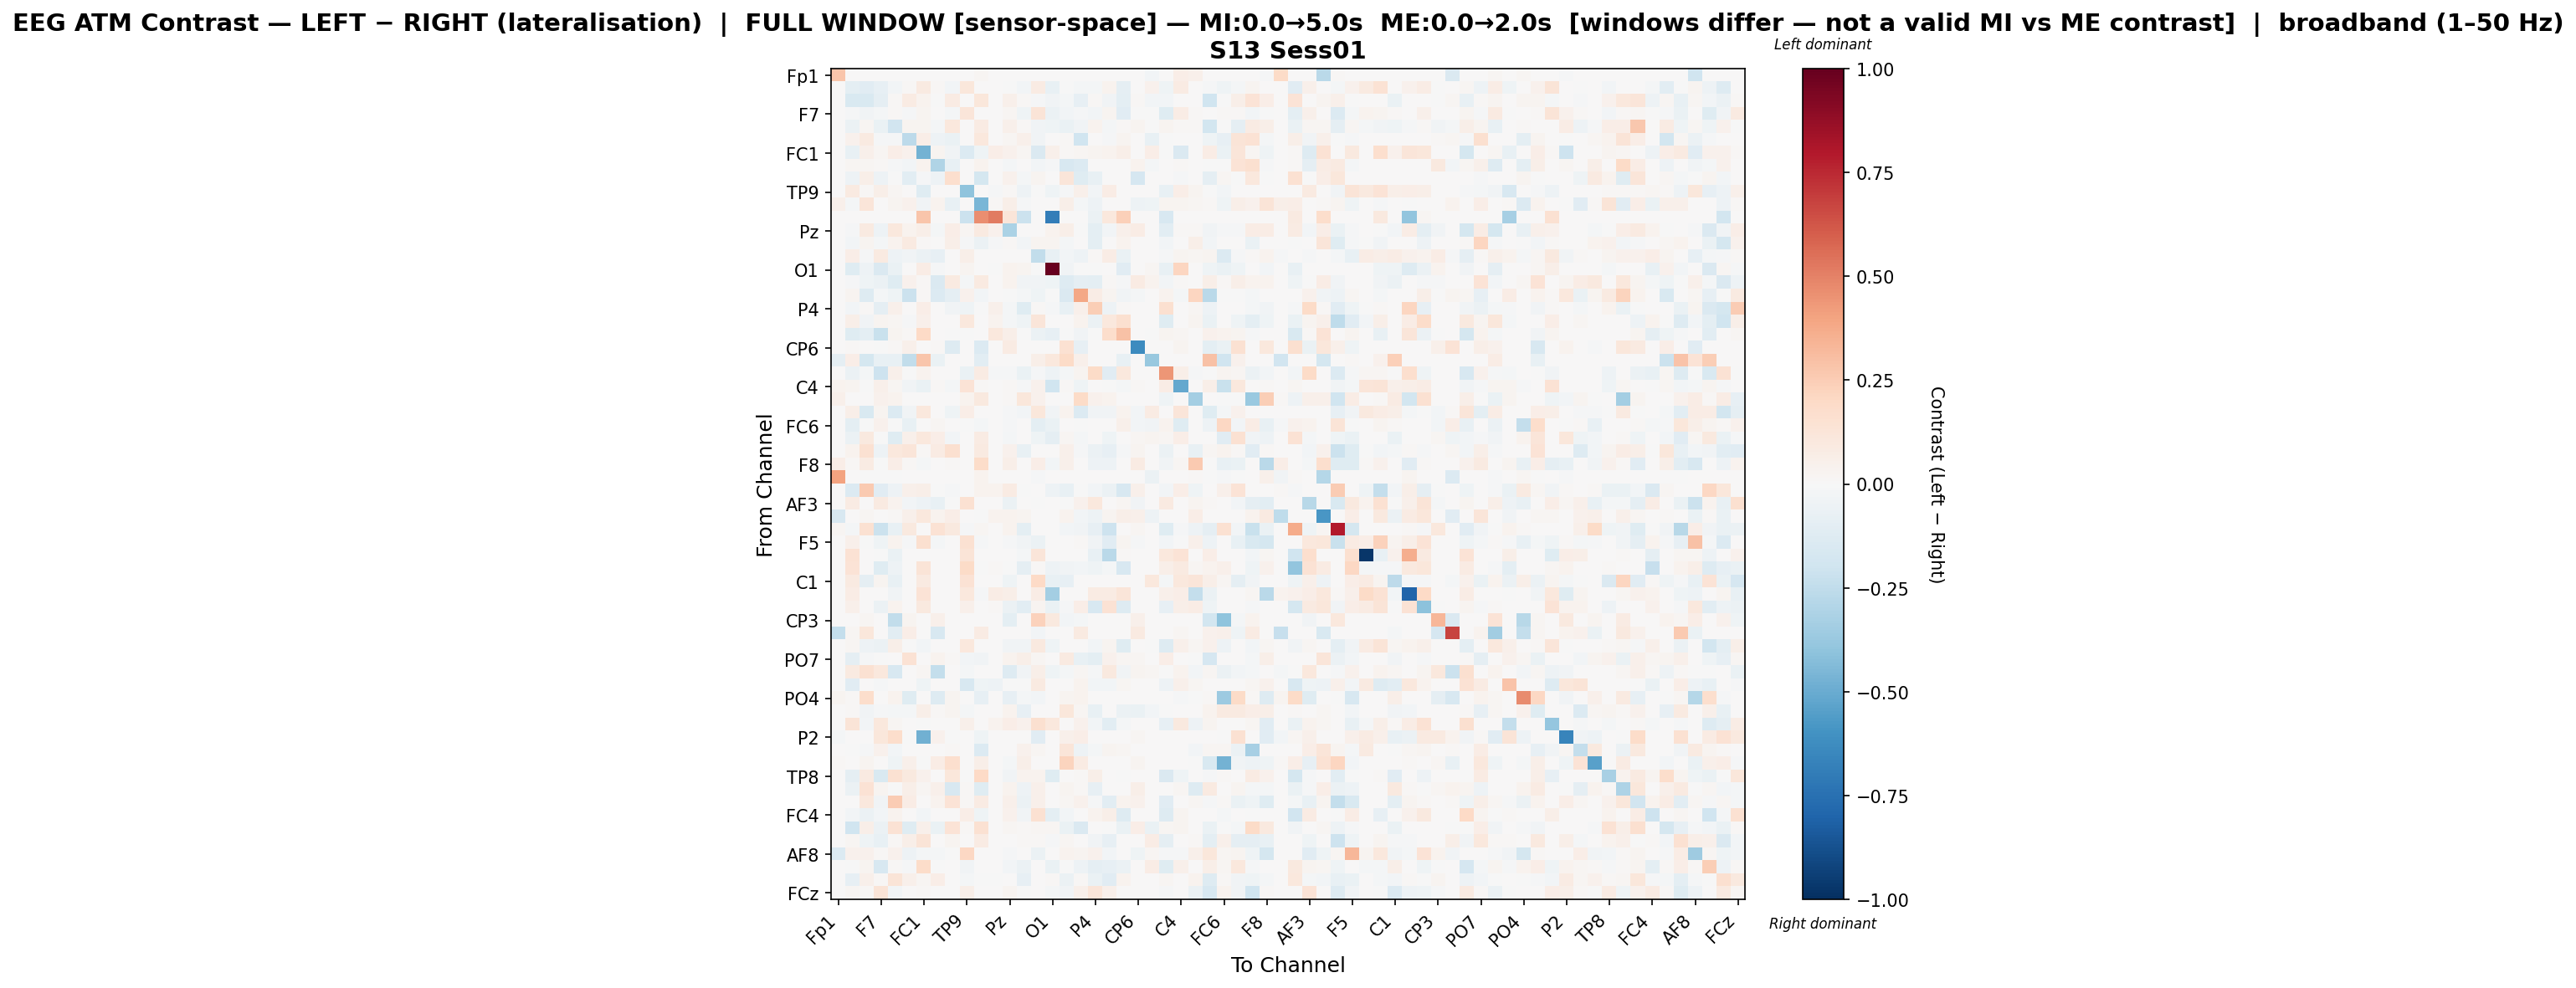

The file beside this chart, header and first rows:
, Fp1, Fz, F3, F7, FT9, FC5, FC1, C3, T7, TP9, CP5, CP1, Pz, P3, P7, O1, Oz, O2, P4, P8, TP10, CP6, CP2
Fp1, 0.2763, 0.0, 0.0, 0.0, 0.0, 0.0, 0.0, 0.0, 0.0, 0.0, 0.01945, 0.0, 0.0, 0.0, 0.0, 0.0, 0.0, 0.0008277, 0.0, 0.0, 0.0, 0.0, -0.02828
Fz, 0.0, -0.09589, -0.1102, -0.08129, -0.03025, 0.01048, 0.08966, 0.01349, -0.02732, 0.1104, 0.001853, 0.0, -0.005004, -0.02786, 0.08349, -0.07291, -0.003243, -0.01993, -0.01929, 0.03832, -0.08681, 0.00152, 0.03975
F3, 0.0, -0.1546, -0.1496, -0.09322, 0.01319, 0.07926, 0.03247, -0.006797, 0.08192, 0.004954, 0.1112, 0.0, 0.05143, 0.0149, -0.01155, -0.03723, -0.0234, -0.08417, 0.01212, -0.03727, -0.09515, 0.01493, -0.02363
F7, 0.0, -0.01299, -0.03866, -0.02132, 0.008079, -0.01354, 0.03011, 0.003324, -0.01869, 0.1185, 0.0, 0.0, 0.01795, -0.04067, 0.1298, -0.05863, -0.02514, -0.01278, -0.03117, 0.02794, -0.1099, -0.0009766, -0.003467
FT9, 0.0, -0.05599, 0.0177, -0.06622, -0.1948, 0.02344, 0.031, -0.02296, 0.1053, 0.003015, 0.08394, 0.0, 0.04965, 0.008611, -0.03335, -0.04185, -0.06546, -0.03772, 0.03697, -0.01902, 0.01186, 0.02783, -0.005305
FC5, 0.0, 0.04153, 0.09084, -0.008043, -0.01174, -0.2588, 0.06411, -0.05349, -0.0679, 0.0, 0.107, 0.0, 0.02171, 0.04705, -0.03469, 0.0, 0.01185, -0.2026, 0.0, -0.008302, 0.02373, 0.002321, -0.07531
FC1, 0.0, -0.07538, 0.0487, 0.01698, 0.06413, 0.04063, -0.475, 0.02448, -0.03179, -0.1356, -0.04309, 0.0683, 0.04185, 0.01577, -0.1427, 0.0545, 0.01034, 0.01717, 0.03103, 0.03715, 0.06134, 0.001577, 0.0695
C3, 0.0, 0.02097, 0.02279, 0.01544, -0.01265, -0.02403, 0.03698, -0.299, -0.07718, 0.0, 0.03809, 0.0, -0.01629, 0.0, -0.02925, -0.009872, -0.1574, -0.1389, 0.0, 0.0, 0.0, 0.03888, -0.01658
T7, 0.0, -0.05, 0.055, -0.05371, -0.0061, -0.1072, -0.01064, -0.05462, 0.1686, 0.0, -0.1782, 0.0, 0.04341, -0.01826, 0.02441, 0.0, 0.1225, -0.1211, -0.07263, 0.0, 0.0, -0.1709, 0.0
TP9, 0.0, 0.09159, 0.01072, 0.06233, 0.0163, 0.0, -0.1241, 0.0, 0.0, -0.399, 0.0, -0.01495, 0.009256, -0.05252, -0.002839, -0.04214, -0.01102, 0.04996, -0.02619, 0.07637, 0.004049, 0.0, 0.0
CP5, 0.05389, -0.01613, 0.1199, 0.0, 0.02357, 0.04146, -0.03887, 0.0371, -0.07771, 0.0, -0.4557, 0.01048, 0.05812, -0.01173, 0.0, 0.002015, 0.05578, -0.01769, -0.05434, 0.0, 0.0, -0.05392, -0.04085
CP1, 0.0, 0.0, 0.0, 0.0, 0.0, 0.0, 0.2756, 0.0, 0.0, -0.2171, 0.462, 0.5186, 0.124, -0.2171, 0.0, -0.6944, 0.0, 0.0, -0.05553, 0.1028, 0.2349, 0.0, 0.0
Pz, 0.0, -0.01203, 0.0909, -0.04779, 0.105, 0.03777, 0.05975, -0.02151, 0.07014, 0.01706, 0.09082, 0.04452, -0.3153, 0.006416, 0.007174, 0.03246, 0.06077, -0.005829, -0.09405, -0.02527, 0.05241, 0.07702, 0.0
P3, 0.0006169, -0.02617, 0.02834, -0.01671, 0.03774, 0.08914, 0.01432, 0.0, 0.05848, -0.01368, -0.05788, -0.009561, 0.01192, -0.02924, 0.02727, 0.02976, -0.01597, 0.0007016, -0.09885, 0.0002913, 0.0357, 0.0, 0.0
P7, 0.0, 0.06722, -0.01247, 0.09145, -0.05331, -0.03243, -0.05994, -0.08257, 0.005561, 0.05931, 0.0, 0.0, 0.005687, 0.003745, -0.247, -0.07431, -0.03122, -0.04743, 0.01413, 0.07344, -0.06444, 0.0, 0.003515
O1, 0.0, -0.1195, -0.05271, -0.1468, -0.06762, 0.0, 0.078, -0.01106, 0.0, 0.02395, 0.0007429, -0.004575, 0.03614, 0.02839, -0.002121, 1.0, -0.03845, -0.005978, -0.004935, 0.0007429, -0.1145, 0.0, 0.01799
Oz, 0.0003773, -0.008137, -0.03911, -0.05875, -0.1237, 0.04515, 0.01419, -0.1429, 0.08985, -0.01828, 0.09277, 0.0, 0.03735, -0.03708, -0.03382, -0.04131, -0.1285, -0.08763, -0.09853, 0.009958, -0.01064, 0.079, 0.03162
O2, 0.002836, 0.0296, -0.1292, -0.02089, -0.03918, -0.2142, 0.01413, -0.1396, -0.08688, 0.04356, -0.03061, 0.0, -0.001885, -0.0174, -0.03908, -0.006692, -0.1453, 0.3906, 0.0754, 0.03042, -0.0368, -0.01868, 0.004842
P4, 0.0, -0.02725, 0.0146, -0.08885, 0.04994, 0.0, 0.06929, 0.0, -0.03372, -0.04116, -0.002465, 0.05027, -0.02161, -0.1189, 0.01037, -0.01139, -0.07784, 0.05383, 0.2446, -0.05002, 0.01353, 0.0, 0.0
P8, 0.0, 0.0603, -0.03711, 0.0254, 0.01729, -0.009793, 0.04708, 0.0, 0.0, 0.1047, 0.0, 0.0329, -0.01978, -0.04164, 0.1184, 0.0007214, 0.006854, 0.03353, -0.05948, 0.1052, 0.1572, 0.0, 0.0
TP10, 0.0, -0.1207, -0.09574, -0.2243, 0.02352, 0.01185, 0.1971, 0.0, -0.0001772, -0.003482, 0.0, 0.1016, 0.055, -0.0007529, -0.05661, -0.08386, -0.006814, -0.03837, -0.0008437, 0.1786, 0.2954, 0.0, -0.007263
CP6, 0.0, 0.008334, 0.006662, -0.0024, 0.008869, 0.04765, 0.004346, 0.01417, -0.1326, 0.0, -0.1385, 0.0, 0.08211, 0.0, 0.0, 0.0, 0.1513, -0.07971, 0.0, 0.0, 0.0, -0.6265, 0.0
CP2, -0.08713, 0.06255, -0.1738, -0.07321, -0.07321, -0.246, 0.281, -0.06407, 0.0, 0.0, -0.1071, 0.0, 0.0, 0.0, 0.05514, 0.1092, 0.1905, 0.04978, 0.0, 0.0, -0.07321, 0.0, -0.3797
Cz, 0.0, -0.05729, -0.01644, -0.2037, 0.05451, -0.002908, 0.03367, 0.0, 0.0, -0.06751, 0.08523, -0.01047, -0.01075, -0.06769, -0.01141, -0.05254, -0.01714, 0.03071, 0.1877, -0.1146, 0.1092, 0.0, 0.0
C4, 0.03519, 0.02574, -0.001825, 0.05242, 0.01793, -0.03563, -0.06482, 0.009086, -0.02108, 0.1362, 0.01422, 0.0, 0.008508, -0.008815, 0.03941, -0.1959, 0.01205, -0.04216, 0.0009876, -0.001241, -0.01686, 0.008691, 0.0
T8, 0.05376, 0.0, 0.0, 0.04178, 0.03745, 0.0, 0.0, 0.0, 0.0, 0.03898, 0.09675, 0.0, 0.01554, 0.1101, 0.03923, 0.0, 0.0, 0.1926, 0.04178, 0.03567, 0.0, 0.001529, 0.0
FT10, 0.0, 0.0595, -0.1523, 0.02905, -0.1362, -0.03459, 0.1086, 0.0001586, -0.04629, 0.06956, 0.002312, 0.0, -0.01338, -0.02667, 0.11, -0.03265, 0.03572, -0.1366, -0.03634, -0.03254, 0.03606, -0.02444, 0.08126
FC6, 0.0, -0.09804, -0.006849, 0.03942, -0.001153, -0.07171, 0.001845, 0.01741, 0.0003802, -0.002042, -0.01611, 0.0, -0.009393, 0.0, -0.09531, -0.06876, 0.006717, -0.002233, 0.0, 0.0, 0.05027, -0.02497, -0.03434
FC2, 0.0, -0.05665, 0.09666, -0.00711, -0.1208, 0.05456, 0.1046, 0.06935, -0.02596, 0.0, 0.08309, 0.0, -0.01603, 0.001995, -0.04364, -0.08652, 0.02046, -0.02124, 0.0, -0.0406, 0.003729, 0.01743, 0.02559
F4, 0.0, 0.03528, 0.1488, -0.05002, 0.1069, 0.1248, 0.01345, 0.08104, 0.163, 0.001533, 0.08914, 0.0, 0.04264, -0.0771, 0.007299, 0.0, 0.0471, -0.01284, -0.05961, -0.08586, -0.01278, 0.02777, 0.0
F8, 0.06992, 0.008334, 0.08284, -0.001049, 0.07024, 0.01391, -0.01751, 0.006841, 0.00909, 0.0, 0.1861, 0.0, 0.06104, 0.0, 0.06459, -0.02606, 0.04748, 0.0, -0.05167, -0.05449, 0.0, 0.07993, 0.0
Fp2, 0.406, 0.0, -0.0007928, -0.0007928, -0.0007928, 0.0, 0.0, 0.0, 0.0, 0.0, 0.0381, 0.0, 0.0, 0.0, -0.01348, 0.0, 0.0, 0.0006482, 0.0, 0.0, 0.0, 0.0, -0.05867
AF7, 0.002966, -0.1346, 0.2607, -0.1165, -0.04899, 0.05464, 0.06241, -0.004586, -0.01482, 0.0, 0.03879, 0.03267, 0.08396, -0.005287, 0.0, -0.05091, -0.0715, -0.005884, -0.02499, -0.05896, -0.1604, 0.05111, 0.0
AF3, 0.001972, 0.08057, 0.0, 0.09353, 0.03172, -0.02929, -0.05422, -0.07236, -0.001757, 0.1523, 0.0, 0.0, -0.05923, 0.003944, -0.007342, 0.0, -0.006773, 0.04492, 0.1049, 0.003259, 0.01906, -0.03718, 0.0
AFz, -0.1579, 0.0, 0.02135, 0.0, 0.01385, 0.04934, 0.1065, 0.03376, 0.06534, 0.0, -0.004607, 0.03174, 0.03174, 0.02514, 0.006636, 0.0, 0.03582, -0.02535, -0.05098, 0.02683, 0.05626, 0.05021, -0.04736
F1, 0.02002, -0.02253, 0.1561, -0.2186, -0.07222, 0.09396, 0.0, 0.144, 0.1002, -0.0099, 0.02036, 0.0, 0.03865, -0.0946, 0.001853, 0.0, -0.02365, -0.03186, -0.0831, -0.2041, 0.0, 0.02206, 0.0
F5, 0.0, 0.0471, -0.005262, -0.04418, 0.03207, -0.009121, 0.1567, -0.01596, 0.0, 0.155, -0.01175, 0.001069, -0.01097, -0.0378, -0.05573, 0.0, 0.002876, 0.01252, -0.03193, -0.1098, 0.02993, -0.01017, 0.005345
FT7, 0.0, 0.1409, 0.0, -0.0006209, -0.06622, 0.0, 0.0, 0.0, 0.0, 0.1305, 0.0, 0.0, 0.0, -0.01809, 0.1173, 0.0, 0.0, 0.0, -0.07427, -0.272, 0.01192, 0.0, 0.0
FC3, 0.0, 0.1388, 0.0, -0.121, -0.05199, 0.0, 0.132, 0.0, 0.0, 0.1923, -0.00545, 0.01494, -0.002244, -0.08945, 0.008788, -0.05418, -0.03463, -0.02756, -0.04297, -0.02028, -0.1628, 0.0, 0.006613
C1, 0.0, 0.08726, -0.08876, 0.02642, -0.07718, 0.0, 0.09204, 0.006881, 0.0, 0.1417, 0.0, 0.0, -0.04177, 0.0, 0.1972, -0.07272, -0.07826, 0.005202, 0.0, 0.0, 0.0, 0.0, 0.1065
C5, 0.003525, 0.07094, 0.0, 0.0, -0.03793, 0.0, 0.1394, 0.0, 0.0, 0.1065, -0.01233, 0.07544, 0.0566, 0.0, 0.07045, -0.3427, 0.0, 0.0, 0.08138, 0.08402, 0.1203, 0.0, 0.0
TP7, 0.0, 0.0517, 0.0, -0.05909, 0.03245, 0.0, 0.09759, 0.0, 0.0, 0.05211, 0.0, 0.0102, -0.05822, -0.1035, 0.03104, -0.06823, -0.00857, 0.06786, -0.1617, 0.1419, -0.1251, 0.0, 0.0
CP3, 0.0, 0.0, 0.01932, 0.0, -0.2465, 0.02719, 0.0, 0.04691, 0.006522, 0.0009377, 0.0, 0.0, -0.09474, 0.0, 0.2308, 0.09638, -0.03115, -0.01619, 0.0, 0.0, 0.0, 0.05316, 0.0
P1, -0.2404, 0.01862, 0.1154, 0.0, -0.1059, 0.06343, 0.0, -0.1603, 0.0009312, 0.0, 0.08019, 0.0, 0.0, 0.0, -0.02383, 0.0, 0.0, 0.08613, 0.0, 0.0, 0.0, 0.08706, 0.0
P5, 0.0, 0.02139, -0.0544, -0.06124, 0.05913, -0.007152, -0.02363, 0.007156, 0.0, 0.1029, 0.0, 0.0, -0.03547, -0.03266, 0.09479, -0.03984, 0.0, 0.002108, -0.02423, 0.02913, -0.1219, 0.0, -0.0002153
PO7, 0.0, -0.08672, -0.01479, -0.006338, 0.003683, 0.1411, 0.0, 0.03272, 0.009809, -0.02783, -0.0344, 0.0, 0.03805, 0.06217, 0.01797, 0.0, 0.0892, -0.07669, -0.1016, 0.04191, 0.02209, 0.02125, 0.0
PO3, 0.00757, 0.08805, 0.1514, 0.1055, -0.159, 0.0, 0.01786, -0.2363, 0.0, -0.01824, 0.0, 0.0, -0.1294, -0.03192, 0.05652, -0.03969, -0.01993, 0.0206, -0.0149, 0.09608, -0.03371, 0.02679, 0.01828
POz, 0.0, -0.1155, 0.0, -0.01046, 0.0, 0.0, -0.04586, 0.0, 0.0, -0.1591, -0.04194, -0.04708, -0.0004059, -0.003914, 0.08626, 0.0, 0.0, 0.03574, -0.02653, -0.02464, 0.0222, 0.0, 0.0
PO4, 0.02685, 0.01091, 0.1774, 0.002269, 0.03857, -0.1193, 0.0, -0.1312, 0.02379, 0.0, -0.08008, 0.0, -0.07894, -0.01898, -0.02998, 0.0, 0.02533, 0.03211, 0.0, 0.0, 0.0, 0.001134, 0.0
PO8, 0.0, 0.0137, -0.03237, -0.009184, -0.02033, -0.01638, 0.05919, 0.0128, 0.02665, -0.01771, 0.007277, 0.0, 0.03329, -0.08258, 0.003606, 0.005957, 0.1099, 0.0207, -0.07074, 0.0, -0.05733, -0.06463, -0.02656
P6, 0.0, 0.1253, -0.02522, 0.1085, 0.02085, 0.0, -0.000981, 0.0, 0.0, 0.04895, 0.0, 0.03154, 0.06556, 0.0431, 0.157, 0.1066, 0.0, 0.04588, -0.02832, -0.1054, -0.02092, 0.0, 0.0
P2, -0.01935, 0.0, 0.0, 0.1119, 0.1756, -0.006262, -0.4792, 0.04193, -0.007752, 0.0, -0.04656, 0.0, 0.0, 0.0, -0.115, 0.0, 0.05146, 0.06858, 0.0, 0.0, 0.0, 0.02096, 0.0
CPz, 0.0007542, -0.004289, -0.01226, 0.04156, -0.02443, 0.0, 0.0, 0.0, 0.008178, 0.0, -0.1342, 0.0, 0.0, 0.0465, 0.02144, 0.0, 0.1176, -0.04815, -0.01693, 0.02869, 0.01571, 0.0, 0.0
CP4, 0.01253, 0.0, 0.02813, 0.0, -0.04276, 0.05286, -0.003623, 0.07265, 0.1645, 0.0, 0.05701, 0.0, -0.02234, 0.05758, 0.0, 0.0, 0.225, 0.07934, 0.0, 0.0, 0.0, 0.03021, 0.0
TP8, 0.0, -0.09084, 0.09241, -0.1529, 0.1504, 0.09779, 0.04069, 0.0, 0.1106, -0.00129, 0.2001, 0.0, -0.03599, 0.03803, 0.03257, -0.1228, 0.0, 0.01296, 0.05899, 0.0, -0.003494, 0.0, 0.001039
C6, 0.0003206, -0.05811, 0.1479, 0.02405, -0.002594, 0.05612, 0.01628, 0.05118, -0.1621, 0.01122, -0.1241, 0.0, 0.03655, -0.05049, 0.05041, 0.0, 0.02742, 0.01021, -0.08482, 0.0, 0.0, 0.05707, 0.0
C2, 0.0003388, 0.004077, 0.1069, -0.03195, 0.2576, 0.07217, 0.0, 0.03727, 0.1345, 0.01512, 0.08471, 0.0, 0.05229, -0.06155, 0.05249, 0.0, 0.02024, 0.04434, -0.008832, -0.1019, 0.03432, 0.04608, 0.0
FC4, 0.0, -0.02484, -0.06127, -0.02882, 0.03521, 0.0, -0.02439, 0.0, 0.0, 0.06839, -0.04267, 0.0, 0.04519, -0.03295, 0.1537, -0.09919, -0.02915, 0.0, 0.03627, 0.06172, -0.1319, 0.0, 0.0
FT8, 0.0, -0.1982, 0.06216, -0.05476, 0.148, -0.1229, 0.04726, -0.06501, 0.1405, 0.009897, 0.1507, 0.0, 0.02161, 0.01525, 0.02075, 0.01596, -0.06519, -0.1412, 0.007175, -0.002686, -0.06473, 0.06809, -0.06722
F6, 0.0, 0.02051, -0.03949, -0.07159, 0.01044, 0.061, 0.132, 0.001259, 0.02929, 0.005629, 0.0794, 0.0, 0.005273, 0.008303, 0.01333, -0.008376, 0.01599, 0.002477, -0.03319, -0.08381, 0.003158, 0.0, 0.07158
... 4 more rows
